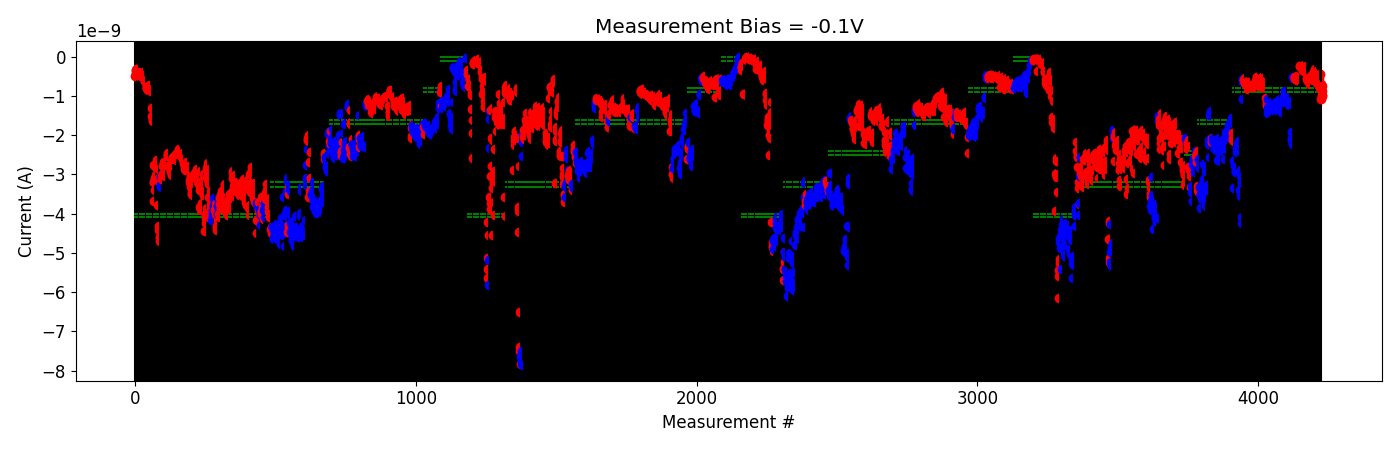

Source data for this figure (header and first rows):
# pulse_v, pulse_width, num_applied, meas_v, i_0, i_1, i_2, i_3, i_4
-5.000000000000000000e-01, 4.999999999999999774e-07, 1.000000000000000000e+03, -1.000000000000000056e-01, -2.083126780000000154e-09, -2.115742820000000130e-09, -1.948144720000000197e-09, -2.134217380000000011e-09, -2.156114020000000033e-09
-5.000000000000000000e-01, 4.999999999999999774e-07, 1.000000000000000000e+03, -1.000000000000000056e-01, -2.660844759999999786e-09, -3.337377380000000228e-09, -2.639529040000000566e-09, -2.661926020000000188e-09, -2.776008060000000262e-09
-1.000000000000000000e+00, 4.999999999999999774e-07, 1.000000000000000000e+03, -1.000000000000000056e-01, -2.803712980000000070e-09, -2.950026760000000453e-09, -2.922430320000000401e-09, -2.912097660000000230e-09, -2.837642900000000237e-09
-1.500000000000000000e+00, 4.999999999999999774e-07, 1.000000000000000000e+03, -1.000000000000000056e-01, -2.423266760000000506e-09, -2.339377360000000069e-09, -2.420136380000000293e-09, -2.222142820000000507e-09, -2.342073239999999915e-09
-2.000000000000000000e+00, 4.999999999999999774e-07, 1.000000000000000000e+03, -1.000000000000000056e-01, -2.345361340000000443e-09, -2.218765160000000133e-09, -2.158642400000000251e-09, -2.220493740000000170e-09, -2.399572940000000086e-09
-2.500000000000000000e+00, 4.999999999999999774e-07, 1.000000000000000000e+03, -1.000000000000000056e-01, -2.935074020000000411e-09, -3.389959680000000380e-09, -2.939137039999999890e-09, -2.887164440000000118e-09, -3.544497460000000175e-09
-3.000000000000000000e+00, 4.999999999999999774e-07, 1.000000000000000000e+03, -1.000000000000000056e-01, -3.036588220000000090e-09, -4.093592350000000052e-09, -4.229759750000000005e-09, -3.226090600000000163e-09, -3.182306875000000188e-09
-3.500000000000000000e+00, 4.999999999999999774e-07, 1.000000000000000000e+03, -1.000000000000000056e-01, -1.086758690000000036e-09, -6.599265599999999943e-10, -5.740007200000000878e-10, -5.657096850000000481e-10, -5.929935399999999875e-10
2.000000000000000111e-01, 4.999999999999999774e-07, 1.000000000000000000e+03, -1.000000000000000056e-01, -5.969250249999999913e-10, -5.877235649999999713e-10, -5.564523750000000091e-10, -5.836444300000000502e-10, -5.757010399999999668e-10
4.000000000000000222e-01, 4.999999999999999774e-07, 1.000000000000000000e+03, -1.000000000000000056e-01, -6.742951950000000379e-10, -6.926554400000000195e-10, -6.685774699999999805e-10, -6.763944800000000819e-10, -6.602600400000000261e-10
6.000000000000000888e-01, 4.999999999999999774e-07, 1.000000000000000000e+03, -1.000000000000000056e-01, -6.945911849999999820e-10, -6.622390300000000013e-10, -6.824706849999999720e-10, -6.344405750000000107e-10, -6.255134449999999856e-10
8.000000000000000444e-01, 4.999999999999999774e-07, 1.000000000000000000e+03, -1.000000000000000056e-01, -8.321516399999999291e-10, -6.479414199999999543e-10, -6.534059549999999935e-10, -6.813597650000000000e-10, -6.891999450000000220e-10
1.000000000000000000e+00, 4.999999999999999774e-07, 1.000000000000000000e+03, -1.000000000000000056e-01, -6.598591800000001049e-10, -6.696911749999999510e-10, -7.035560250000000753e-10, -6.759986050000000333e-10, -6.766903200000000472e-10
1.199999999999999956e+00, 4.999999999999999774e-07, 1.000000000000000000e+03, -1.000000000000000056e-01, -7.713540150000000276e-10, -7.340972250000000235e-10, -7.341009649999999336e-10, -7.381490600000000310e-10, -7.529119250000000330e-10
1.399999999999999911e+00, 4.999999999999999774e-07, 1.000000000000000000e+03, -1.000000000000000056e-01, -7.343962699999999972e-10, -7.436713499999999933e-10, -7.472307349999999793e-10, -7.460944149999999756e-10, -7.304816900000000263e-10
1.599999999999999867e+00, 4.999999999999999774e-07, 1.000000000000000000e+03, -1.000000000000000056e-01, -7.691651650000000119e-10, -7.372467650000000780e-10, -7.291341699999999064e-10, -7.768563500000000188e-10, -7.477950999999999296e-10
1.799999999999999822e+00, 4.999999999999999774e-07, 1.000000000000000000e+03, -1.000000000000000056e-01, -7.167305950000000297e-10, -7.678540700000000262e-10, -6.233356649999999625e-10, -6.351453199999999596e-10, -6.482391249999999558e-10
1.999999999999999778e+00, 4.999999999999999774e-07, 1.000000000000000000e+03, -1.000000000000000056e-01, -5.191326200000000341e-10, -5.280577849999999912e-10, -5.391954299999999693e-10, -7.118799150000000623e-10, -6.958298000000000035e-10
2.199999999999999734e+00, 4.999999999999999774e-07, 1.000000000000000000e+03, -1.000000000000000056e-01, -5.725742050000000363e-10, -7.036517600000000285e-10, -7.449696699999999392e-10, -5.575174400000000256e-10, -5.375634899999999882e-10
2.399999999999999911e+00, 4.999999999999999774e-07, 1.000000000000000000e+03, -1.000000000000000056e-01, -7.114453549999999451e-10, -7.506841100000000455e-10, -6.575953649999999119e-10, -6.200759149999999935e-10, -7.492104049999999852e-10
2.600000000000000089e+00, 4.999999999999999774e-07, 1.000000000000000000e+03, -1.000000000000000056e-01, -6.135379050000000073e-10, -5.813052999999999820e-10, -6.942742450000000114e-10, -5.080557749999999986e-10, -6.116729500000000286e-10
2.800000000000000266e+00, 4.999999999999999774e-07, 1.000000000000000000e+03, -1.000000000000000056e-01, -6.169759150000000766e-10, -5.423358849999999815e-10, -7.642143149999999804e-10, -5.898810699999999419e-10, -6.779162699999998986e-10
3.000000000000000444e+00, 4.999999999999999774e-07, 1.000000000000000000e+03, -1.000000000000000056e-01, -6.645741760000000444e-10, -7.383432340000000508e-10, -7.481071380000000043e-10, -6.210312760000000127e-10, -7.890820400000001216e-10
3.200000000000000622e+00, 4.999999999999999774e-07, 1.000000000000000000e+03, -1.000000000000000056e-01, -7.044906080000000554e-10, -6.386600420000001096e-10, -7.475011339999999991e-10, -7.545941080000000986e-10, -7.231032000000000016e-10
3.400000000000000799e+00, 4.999999999999999774e-07, 1.000000000000000000e+03, -1.000000000000000056e-01, -1.059893942000000011e-09, -1.233813572000000177e-09, -1.150542584000000137e-09, -1.245114722000000081e-09, -1.062772438000000067e-09
-2.000000000000000111e-01, 4.999999999999999774e-07, 1.000000000000000000e+03, -1.000000000000000056e-01, -1.084843636000000056e-09, -1.304547168000000131e-09, -1.429363436000000163e-09, -1.117199282000000223e-09, -1.388151504000000257e-09
-4.000000000000000222e-01, 4.999999999999999774e-07, 1.000000000000000000e+03, -1.000000000000000056e-01, -1.264264066000000096e-09, -1.400761188000000070e-09, -1.358881546000000275e-09, -1.336328034000000171e-09, -1.295728276000000046e-09
-6.000000000000000888e-01, 4.999999999999999774e-07, 1.000000000000000000e+03, -1.000000000000000056e-01, -1.160225760000000173e-09, -1.349151038000000032e-09, -1.329149560000000217e-09, -1.316391167999999992e-09, -1.362174316000000100e-09
-8.000000000000000444e-01, 4.999999999999999774e-07, 1.000000000000000000e+03, -1.000000000000000056e-01, -1.230097942000000140e-09, -1.202419516000000026e-09, -1.241616058000000037e-09, -1.325888439999999936e-09, -1.318875510000000160e-09
-1.000000000000000000e+00, 4.999999999999999774e-07, 1.000000000000000000e+03, -1.000000000000000056e-01, -1.329838260000000139e-09, -1.303571843999999981e-09, -1.353947084000000062e-09, -1.243792446000000084e-09, -1.266510902000000175e-09
-1.199999999999999956e+00, 4.999999999999999774e-07, 1.000000000000000000e+03, -1.000000000000000056e-01, -1.300895082000000018e-09, -1.195455828000000074e-09, -1.268718127999999993e-09, -1.305602340000000208e-09, -1.318037480000000076e-09
-1.399999999999999911e+00, 4.999999999999999774e-07, 1.000000000000000000e+03, -1.000000000000000056e-01, -1.338168462000000202e-09, -1.353800122000000025e-09, -1.302280351999999970e-09, -1.267768851999999991e-09, -1.160762263999999943e-09
-1.599999999999999867e+00, 4.999999999999999774e-07, 1.000000000000000000e+03, -1.000000000000000056e-01, -1.177196576000000121e-09, -1.142090923999999869e-09, -1.306249680000000138e-09, -1.258307000000000047e-09, -1.328499192000000116e-09
-1.799999999999999822e+00, 4.999999999999999774e-07, 1.000000000000000000e+03, -1.000000000000000056e-01, -1.227443046000000223e-09, -1.167910748000000098e-09, -1.195320406000000158e-09, -1.079103216000000022e-09, -1.097511002000000067e-09
-1.999999999999999778e+00, 4.999999999999999774e-07, 1.000000000000000000e+03, -1.000000000000000056e-01, -1.252023429999999961e-09, -1.185920688000000061e-09, -1.265777660000000067e-09, -1.312668302000000146e-09, -1.152642926000000112e-09
-2.199999999999999734e+00, 4.999999999999999774e-07, 1.000000000000000000e+03, -1.000000000000000056e-01, -1.407884844000000136e-09, -1.396864698000000034e-09, -1.345651444000000188e-09, -1.394659118000000145e-09, -1.098493956000000085e-09
-2.399999999999999911e+00, 4.999999999999999774e-07, 1.000000000000000000e+03, -1.000000000000000056e-01, -1.102357765999999919e-09, -1.129207834000000103e-09, -1.062257221999999919e-09, -1.168962008000000036e-09, -1.053789816000000191e-09
-2.600000000000000089e+00, 4.999999999999999774e-07, 1.000000000000000000e+03, -1.000000000000000056e-01, -9.548877699999999901e-10, -1.012864965999999990e-09, -8.819364860000000591e-10, -9.349186460000001242e-10, -9.787871940000001644e-10
-2.800000000000000266e+00, 4.999999999999999774e-07, 1.000000000000000000e+03, -1.000000000000000056e-01, -9.561195380000001368e-10, -9.114419060000000616e-10, -9.570138219999999308e-10, -8.858125799999999793e-10, -9.247857560000000248e-10
-3.000000000000000444e+00, 4.999999999999999774e-07, 1.000000000000000000e+03, -1.000000000000000056e-01, -1.191058276000000034e-09, -1.059822972000000052e-09, -1.083345431999999986e-09, -1.052159004000000086e-09, -1.041659175999999989e-09
-3.200000000000000622e+00, 4.999999999999999774e-07, 1.000000000000000000e+03, -1.000000000000000056e-01, -1.153410781999999897e-09, -1.223597512000000160e-09, -1.120093645999999953e-09, -1.038286842000000014e-09, -1.160496313999999952e-09
-3.400000000000000799e+00, 4.999999999999999774e-07, 1.000000000000000000e+03, -1.000000000000000056e-01, -1.155607189999999997e-09, -1.134748904000000076e-09, -1.210033458000000234e-09, -1.121037808000000170e-09, -1.163070980000000226e-09
-3.600000000000000977e+00, 4.999999999999999774e-07, 1.000000000000000000e+03, -1.000000000000000056e-01, -1.918519552000000267e-09, -2.114394800000000057e-09, -2.070674600000000066e-09, -2.215952140000000418e-09, -2.235660200000000179e-09
-4.100000000000001421e+00, 4.999999999999999774e-07, 1.000000000000000000e+03, -1.000000000000000056e-01, -5.125978180000000903e-10, -5.179344179999999414e-10, -5.348605379999999892e-10, -5.361031240000000607e-10, -5.336308039999999697e-10
2.000000000000000111e-01, 4.999999999999999774e-07, 1.000000000000000000e+03, -1.000000000000000056e-01, -5.433211940000000471e-10, -5.156456500000000328e-10, -5.524137780000000567e-10, -5.302429060000000838e-10, -5.275579680000000534e-10
4.000000000000000222e-01, 4.999999999999999774e-07, 1.000000000000000000e+03, -1.000000000000000056e-01, -5.624223440000000685e-10, -5.444090339999999824e-10, -5.342448440000000384e-10, -5.439435120000000994e-10, -5.034254520000000760e-10
6.000000000000000888e-01, 4.999999999999999774e-07, 1.000000000000000000e+03, -1.000000000000000056e-01, -5.967475740000000414e-10, -5.988850060000001150e-10, -5.965203399999999882e-10, -5.245662719999999977e-10, -4.983479719999999828e-10
8.000000000000000444e-01, 4.999999999999999774e-07, 1.000000000000000000e+03, -1.000000000000000056e-01, -5.684521360000000817e-10, -5.402947440000000012e-10, -5.306854160000000469e-10, -5.333564340000000034e-10, -5.221042240000000461e-10
1.000000000000000000e+00, 4.999999999999999774e-07, 1.000000000000000000e+03, -1.000000000000000056e-01, -2.389685020000000301e-10, -2.397790919999999910e-10, -2.385648820000000149e-10, -2.359110480000000519e-10, -2.390033300000000501e-10
1.500000000000000000e+00, 4.999999999999999774e-07, 1.000000000000000000e+03, -1.000000000000000056e-01, -2.837759819999999954e-10, -2.924502460000000601e-10, -2.755432420000000613e-10, -2.519942960000000247e-10, -2.539175140000000388e-10
2.000000000000000000e+00, 4.999999999999999774e-07, 1.000000000000000000e+03, -1.000000000000000056e-01, -2.676346299999999820e-10, -3.524562760000000380e-10, -3.704861400000000513e-10, -2.190218820000000235e-10, -3.133199600000000385e-10
2.500000000000000000e+00, 4.999999999999999774e-07, 1.000000000000000000e+03, -1.000000000000000056e-01, -3.671208659999999906e-10, -3.330814560000000150e-10, -3.698670100000000040e-10, -3.597165060000000118e-10, -2.382581480000000034e-10
3.000000000000000000e+00, 4.999999999999999774e-07, 1.000000000000000000e+03, -1.000000000000000056e-01, -3.027619440000000333e-10, -3.814661880000000246e-10, -2.569317880000000353e-10, -2.493823400000000026e-10, -2.905910780000000422e-10
3.500000000000000000e+00, 4.999999999999999774e-07, 1.000000000000000000e+03, -1.000000000000000056e-01, -5.385595439999999429e-10, -5.698474540000000444e-10, -6.185897720000000297e-10, -5.365557779999999859e-10, -5.828335399999999936e-10
3.500000000000000000e+00, 4.999999999999999774e-07, 1.000000000000000000e+03, -1.000000000000000056e-01, -5.585832819999999672e-10, -5.574683520000000198e-10, -5.337665959999999823e-10, -5.545934460000000322e-10, -5.566525300000000371e-10
3.700000000000000178e+00, 4.999999999999999774e-07, 1.000000000000000000e+03, -1.000000000000000056e-01, -6.908865280000001460e-10, -6.871060220000000618e-10, -4.880084519999999627e-10, -6.171428700000000679e-10, -5.981184120000000381e-10
3.900000000000000355e+00, 4.999999999999999774e-07, 1.000000000000000000e+03, -1.000000000000000056e-01, -5.140814460000001209e-10, -5.189991240000000544e-10, -5.370323920000000423e-10, -5.837106880000000286e-10, -5.100410600000000986e-10
4.100000000000000533e+00, 4.999999999999999774e-07, 1.000000000000000000e+03, -1.000000000000000056e-01, -5.999655240000000241e-10, -4.625736500000000118e-10, -4.562555740000000266e-10, -4.808703899999999951e-10, -4.113014720000000395e-10
4.300000000000000711e+00, 4.999999999999999774e-07, 1.000000000000000000e+03, -1.000000000000000056e-01, -4.444859580000000397e-10, -3.813655400000000334e-10, -3.638218380000000306e-10, -3.165006300000000074e-10, -3.528955719999999941e-10
4.800000000000000711e+00, 4.999999999999999774e-07, 1.000000000000000000e+03, -1.000000000000000056e-01, -5.560878059999999766e-10, -4.000729100000000331e-10, -3.838946260000000259e-10, -3.819041540000000012e-10, -3.551869240000000501e-10
... 4 more rows
